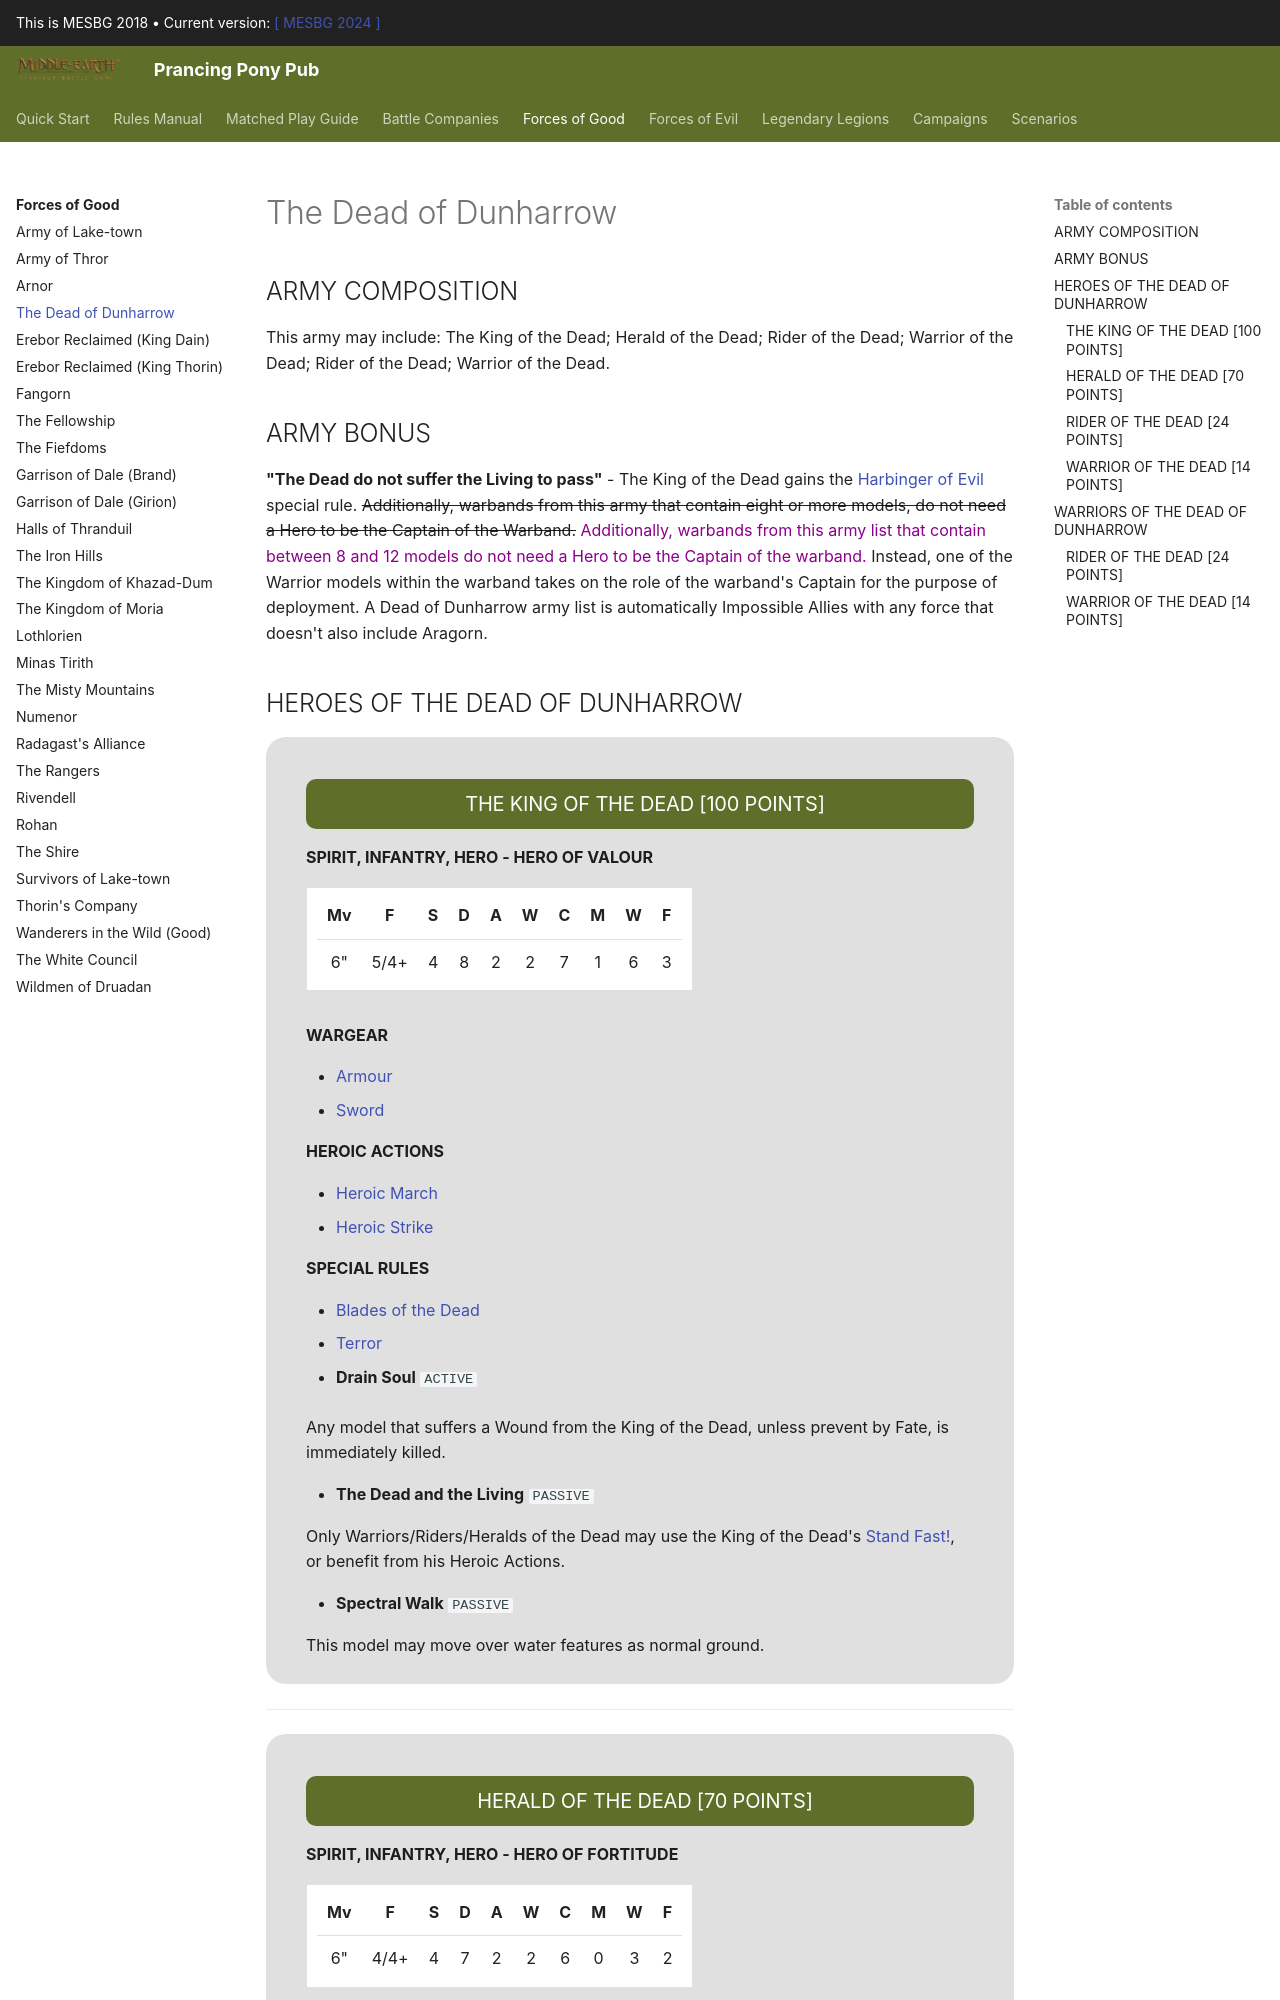

repository: BBBase-EHeresy-PPPub/PPPub · page: mesbg2018/forces_of_good/the_dead_of_dunharrow/index.html · generator: mkdocs

## ARMY COMPOSITION

This army may include: The King of the Dead; Herald of the Dead; Rider of the Dead; Warrior of the Dead; Rider of the Dead; Warrior of the Dead.

## ARMY BONUS

**"The Dead do not suffer the Living to pass"** - The King of the Dead gains the [Harbinger of Evil] special rule. ~~Additionally, warbands from this army that contain eight or more models, do not need a Hero to be the Captain of the Warband.~~ <span style="color: darkmagenta">Additionally, warbands from this army list that contain between 8 and 12 models do not need a Hero to be the Captain of the warband.</span> Instead, one of the Warrior models within the warband takes on the role of the warband's Captain for the purpose of deployment. A Dead of Dunharrow army list is automatically Impossible Allies with any force that doesn't also include Aragorn.

## HEROES OF THE DEAD OF DUNHARROW

<div class="unitCard" markdown>
